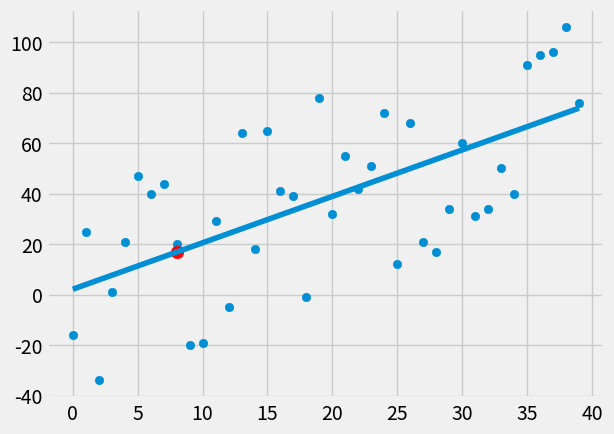

Write Python code to recreate this figure.
from statistics import mean
import numpy as np
import matplotlib.pyplot as plt
from matplotlib import style
import random

style.use('fivethirtyeight')
#a regression line is just like a straight line (same as best fit line)

#xs = np.array([1,2,3,4,5,6], dtype=np.float64)
#ys = np.array([5,4,6,5,6,7], dtype=np.float64)

def createDataset(howMany, variance, step=2, correlation=False):
    val = 1
    ys = []
    for i in range(howMany):
        y = val + random.randrange(-variance, variance)
        ys.append(y)
        if correlation and correlation == 'pos':
            val+=step
        elif correlation and correlation == 'neg':
            val -= step
    xs = [i for i in  range(len(ys))]
    
    return np.array(xs, dtype=np.float64), np.array(ys, dtype=np.float64)

#finding m for best fit slope and y for intercept in eq y = mx + b
def bestFitSlopeIntercept(xs,ys):
    m = ( (mean(xs) * mean(ys)) - mean(xs*ys) ) / ( mean(xs)**2 - mean(xs**2) )
    b = mean(ys) - m*mean(xs)
    return m,b

def squaredErr(ysOrig, ysLine):
    return sum((ysLine - ysOrig)**2)

def coefficientOfDetermination(ysOrig, ysLine):
    yMeanLine = [mean(ysOrig) for y in ysOrig]
    squaredErrRegr = squaredErr(ysOrig, ysLine)
    squaredErrYMean = squaredErr(ysOrig, yMeanLine)
    return 1 - (squaredErrRegr / squaredErrYMean)


xs,ys = createDataset(40, 40, 2, correlation = 'pos')


m,b = bestFitSlopeIntercept(xs,ys)

print(m,b)

#do mx+b for each x in xs
regressionLine = [(m*x)+b for x in xs]

#going to predict the y value where x = 8
predictX = 8
predictY = (m*predictX)+b

rSquared = coefficientOfDetermination(ys, regressionLine)
print(rSquared)

plt.scatter(xs,ys)
plt.scatter(predictX,predictY, s=80 , color='red')
plt.plot(xs, regressionLine)
plt.show()


# using coefficient of determination or squared error to see how good our prediction is
#sqaured error is the dist between our point and our line squared
#squared since we want pos values and if point is above line then it would be a neg value
#want the r squared value to be pretty high ex 0.9

print("done")
